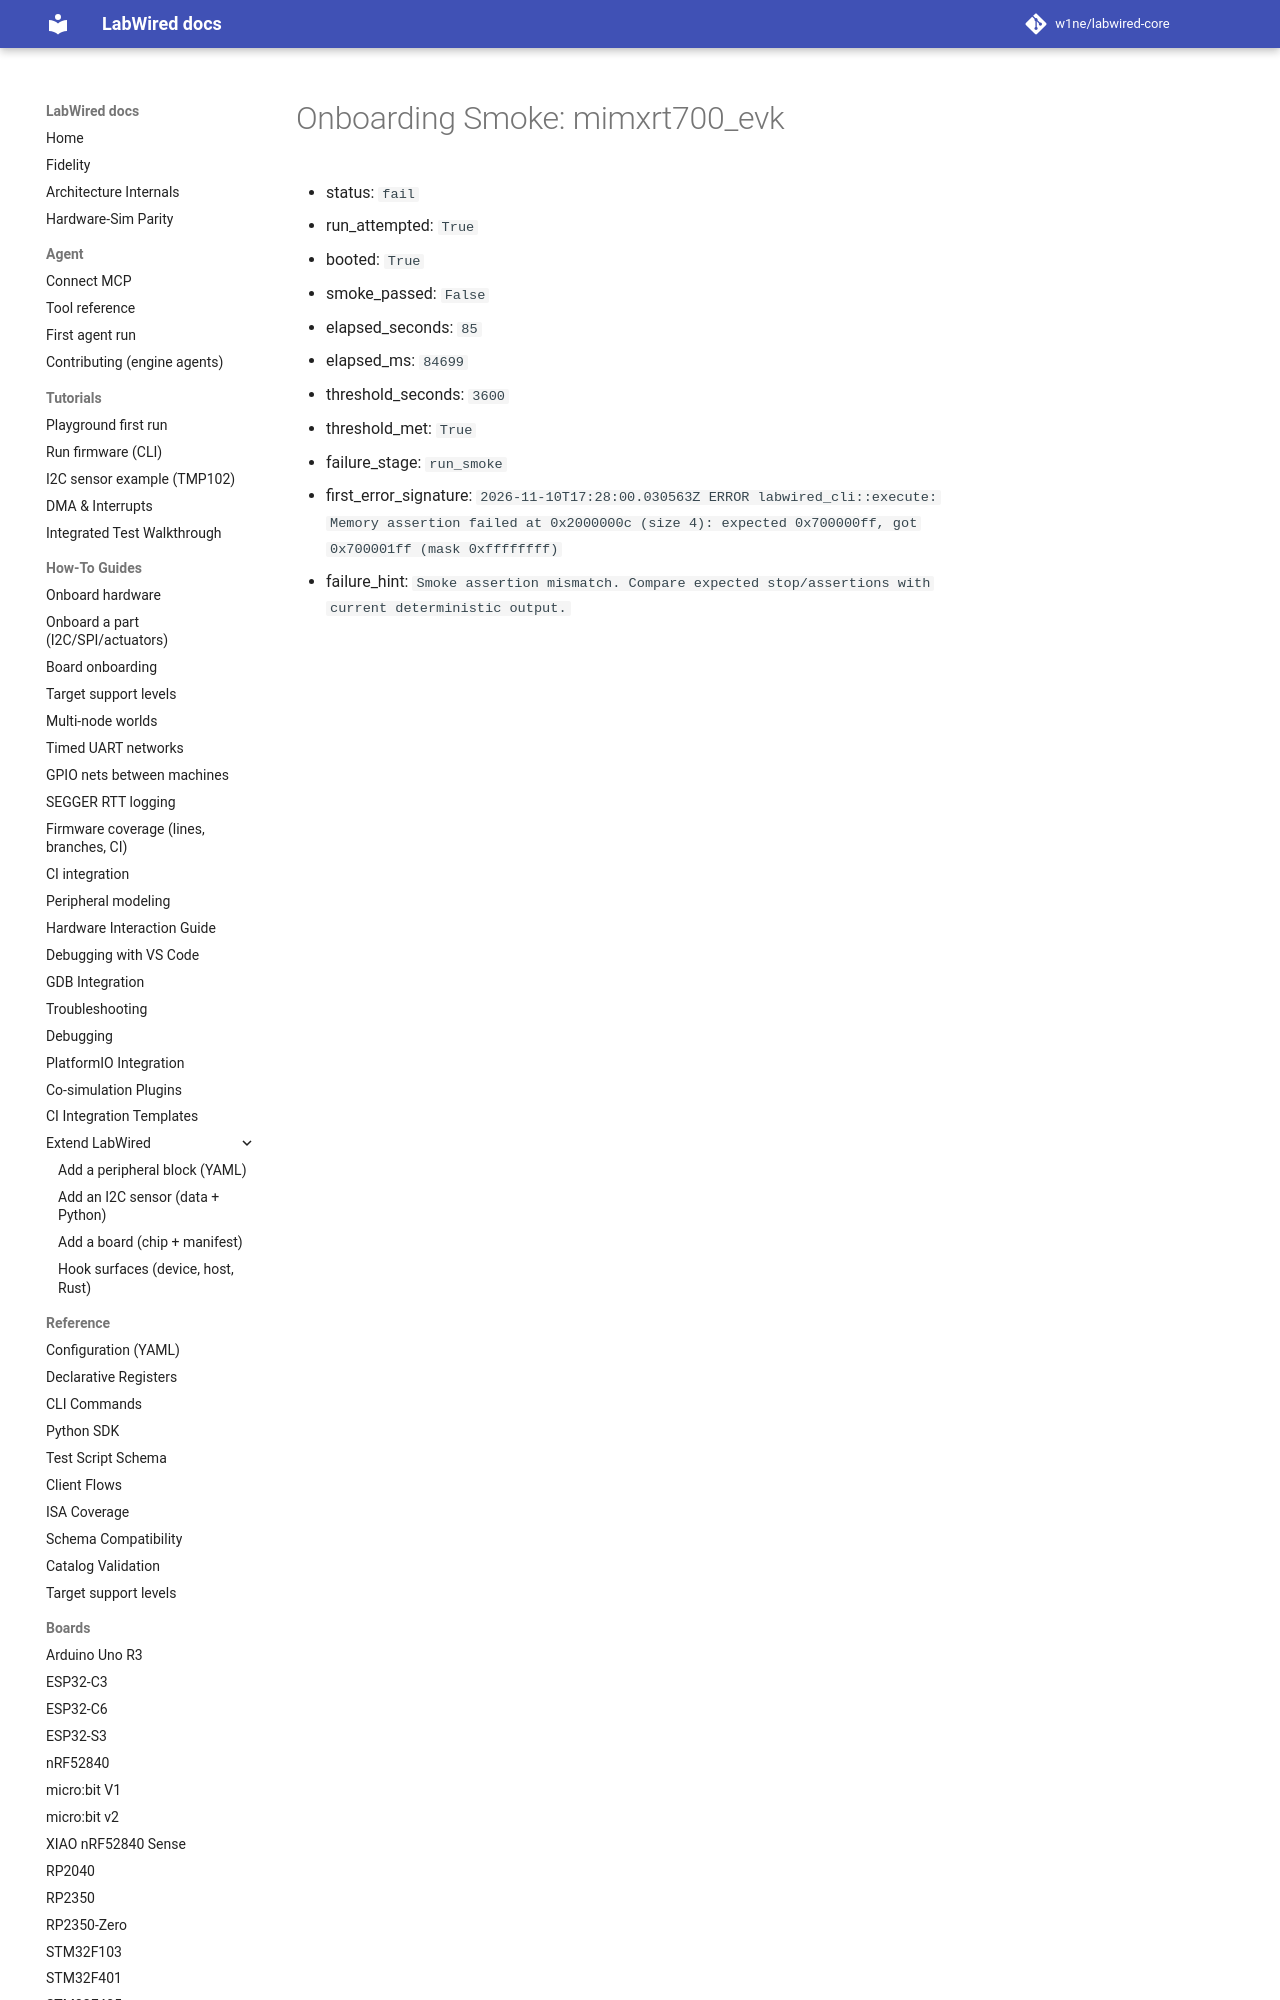

repository: CrispStrobe/labwired-core · page: coverage/renode-onboarding/attempt-history/mimxrt700_evk/2026-11-10-alignment-fixed-pass-mask-assertion-failure/onboarding-summary/index.html · generator: mkdocs

# Onboarding Smoke: mimxrt700_evk

- status: `fail`
- run_attempted: `True`
- booted: `True`
- smoke_passed: `False`
- elapsed_seconds: `85`
- elapsed_ms: `84699`
- threshold_seconds: `3600`
- threshold_met: `True`
- failure_stage: `run_smoke`
